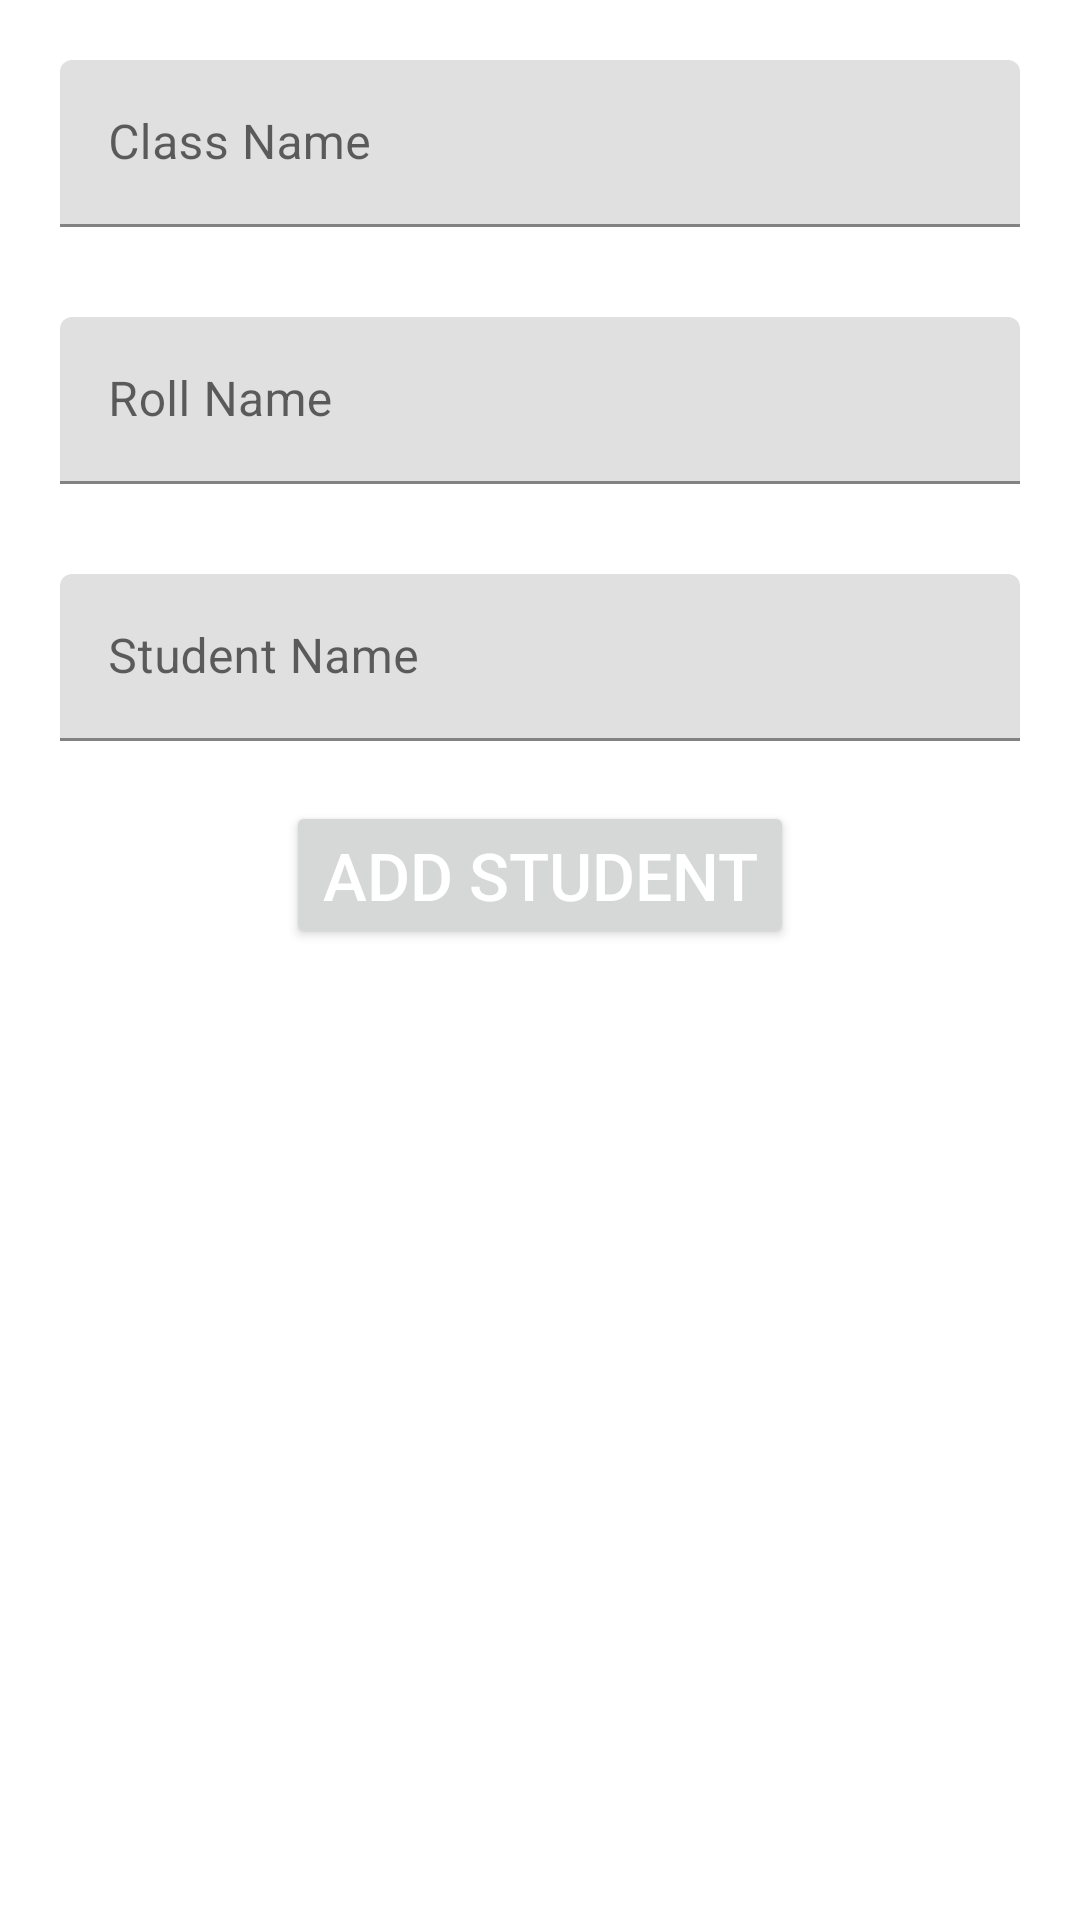

Write the Android layout XML for this screen, with the resource values it uses.
<!-- AndroidManifest.xml: application theme Theme.AttendanceApp -->
<!-- res/layout/add_student_general.xml -->
<?xml version="1.0" encoding="utf-8"?>
<LinearLayout
    xmlns:fbutton="http://schemas.android.com/apk/res-auto"
    android:orientation="vertical"
    xmlns:android="http://schemas.android.com/apk/res/android"
    android:layout_width="match_parent"
    android:layout_height="wrap_content">

    <com.google.android.material.textfield.TextInputLayout
        android:layout_margin="20dp"
        android:layout_width="match_parent"
        android:layout_height="wrap_content"
        android:hint="Class Name">

        <com.google.android.material.textfield.TextInputEditText
            android:maxLines="1"
            android:lines="1"
            android:singleLine="true"
            android:id="@+id/className"
            android:layout_width="match_parent"
            android:layout_height="wrap_content"
            />

    </com.google.android.material.textfield.TextInputLayout>

    <com.google.android.material.textfield.TextInputLayout
        android:layout_marginVertical="10dp"
        android:layout_marginHorizontal="20dp"
        android:layout_width="match_parent"
        android:layout_height="wrap_content"
        android:hint="Roll Name">

        <com.google.android.material.textfield.TextInputEditText
            android:maxLines="1"
            android:lines="1"
            android:singleLine="true"
            android:id="@+id/studentRollNo"
            android:inputType="number"
            android:layout_width="match_parent"
            android:layout_height="wrap_content"
            />

    </com.google.android.material.textfield.TextInputLayout>

    <com.google.android.material.textfield.TextInputLayout
        android:layout_margin="20dp"
        android:layout_width="match_parent"
        android:layout_height="wrap_content"
        android:hint="Student Name">

        <com.google.android.material.textfield.TextInputEditText
            android:maxLines="1"
            android:lines="1"
            android:singleLine="true"
            android:id="@+id/studentName"
            android:layout_width="match_parent"
            android:layout_height="wrap_content"
            />

    </com.google.android.material.textfield.TextInputLayout>

    <Button
        android:id="@+id/btnAddStudent"
        android:layout_marginBottom="40dp"
        android:layout_width="wrap_content"
        android:layout_gravity="center_horizontal"
        android:layout_height="wrap_content"
        android:textSize="22sp"
        android:paddingVertical="10dp"
        android:text="Add Student"
        android:textColor="@color/white"
        android:layout_marginHorizontal="@dimen/marginVertical"
    />

</LinearLayout>
<!-- resources referenced by this layout -->
<resources>
  <color name="white">#FFFFFFFF</color>
  <dimen name="marginVertical">60dp</dimen>
  <style name="Theme.AttendanceApp" parent="Theme.MaterialComponents.DayNight.NoActionBar">
          
          <item name="colorPrimary">@color/colorPrimary</item>
          <item name="colorPrimaryVariant">@color/colorPrimaryDark</item>
          <item name="colorOnPrimary">@color/black</item>
          
          <item name="colorSecondary">@color/teal_200</item>
          <item name="colorSecondaryVariant">@color/teal_700</item>
          <item name="colorOnSecondary">@color/black</item>
          
          <item name="android:statusBarColor" tools:targetApi="l">?attr/colorPrimaryVariant</item>
          
          <item name="android:textColor">@color/black</item>
      </style>
  <color name="colorPrimary">#3F51B5</color>
  <color name="colorPrimaryDark">#303F9F</color>
  <color name="black">#FF000000</color>
  <color name="teal_200">#FF03DAC5</color>
  <color name="teal_700">#FF018786</color>
</resources>
